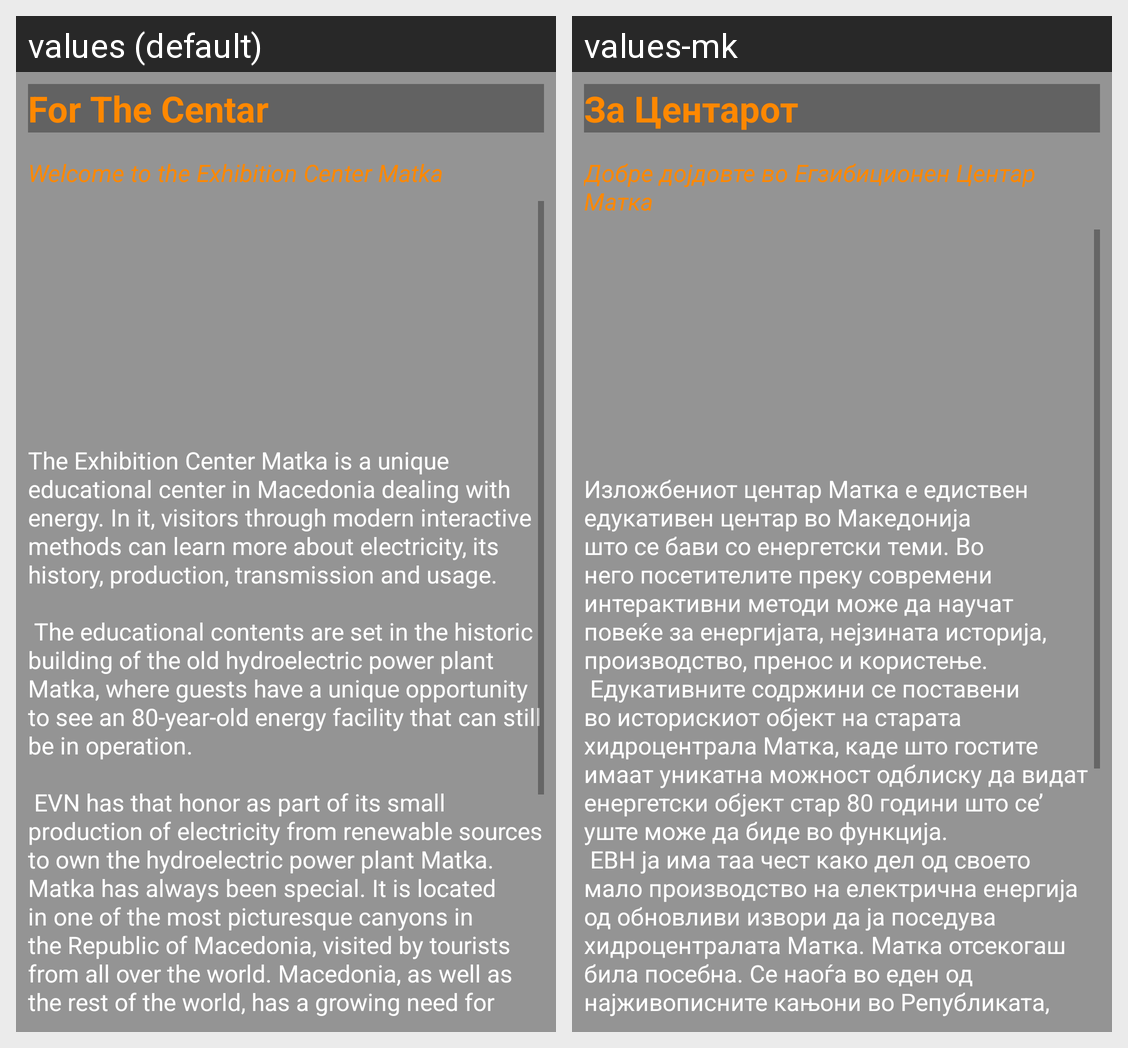

Translations of the strings shown on this Android screen, per locale in the grid:
Android screen res/layout/fragment_home.xml rendered under 2 locales, left to right: values (default), values-mk. Device: Nexus 5 (rendered at 1080×1920; each locale shown at half size, 540×960, under a caption strip naming it); theme AppTheme.
Strings drawn on this screen, with the default value and each locale's value (text and hints the layout hard-codes, and strings that could not be matched under every locale, appear in the picture but are not listed):

for_the_centar_fHome
  values: For The Centar
  values-mk: За Центарот

Welcome_titile
  values: Welcome to the Exhibition Center Matka
  values-mk: Добре дојдовте во Егзибиционен Центар Матка

for_the_centar
  values: The Exhibition Center Matka is a unique educational center in Macedonia dealing with energy. In it, visitors through modern interactive methods can learn more about electricity, its history, production, transmission and usage. 
      
       The educational contents are set in the historic building of the old hydroelectric power plant Matka, where guests have a unique opportunity to see an 80-year-old energy …[clipped]
  values-mk: Изложбениот центар Матка е едиствен едукативен центар во Македонија што се бави со енергетски теми. Во него посетителите преку современи интерактивни методи може да научат повеќе за енергијата, нејзината историја, производство, пренос и користење. 
       Едукативните содржини се поставени во историскиот објект на старата хидроцентрала Матка, каде што гостите имаат уникатна можност одблиску да видат …[clipped]
